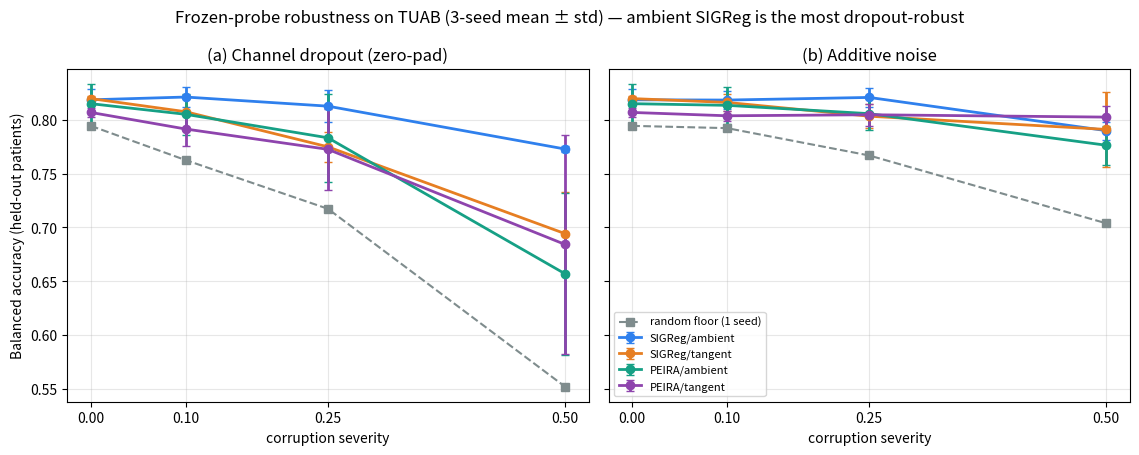

Here is the Python script that generated this plot: (Note: this script raises an exception after producing the figure.)
"""Robustness degradation figure (3-seed) — frozen-probe BA vs corruption severity.

Two panels (channel-dropout, additive noise). Per 2x2 cell: mean +- std balanced
accuracy over 3 seeds {1,1000,10000} at each severity. Random-encoder floor shown
single-seed as a dashed reference. Honest read: AMBIENT (esp. SIGReg) is the most
dropout-robust; the SPD-tangent / PEIRA objective degrades MORE under dropout; under
additive noise the cells overlap (no clean geometry advantage at 3 seeds).

Run (local, no GPU):  python examples/eeg/robustness_fig.py
"""
import os

import numpy as np
import matplotlib
matplotlib.use("Agg")
import matplotlib.pyplot as plt  # noqa: E402

# balanced accuracy, 3 seeds {1, 1000, 10000}
DATA = {
    "SIGReg/ambient": {
        "clean": [0.8329, 0.8137, 0.8089],
        "drop": {0.1: [0.8341, 0.8129, 0.8162], 0.25: [0.7968, 0.8081, 0.8329], 0.5: [0.7735, 0.7687, 0.7762]},
        "noise": {0.1: [0.8295, 0.8137, 0.8116], 0.25: [0.8302, 0.8097, 0.8222], 0.5: [0.7921, 0.7989, 0.7786]},
        "c": "#2f80ed"},
    "SIGReg/tangent": {
        "clean": [0.8176, 0.8183, 0.8230],
        "drop": {0.1: [0.7929, 0.8284, 0.8010], 0.25: [0.7594, 0.7929, 0.7722], 0.5: [0.7217, 0.6395, 0.7216]},
        "noise": {0.1: [0.8203, 0.8049, 0.8230], 0.25: [0.8124, 0.7876, 0.8098], 0.5: [0.8016, 0.7443, 0.8271]},
        "c": "#e67e22"},
    "PEIRA/ambient": {
        "clean": [0.8262, 0.8295, 0.7890],
        "drop": {0.1: [0.8073, 0.8268, 0.7810], 0.25: [0.7351, 0.8348, 0.7798], 0.5: [0.6181, 0.7621, 0.5908]},
        "noise": {0.1: [0.8249, 0.8262, 0.7890], 0.25: [0.8130, 0.8195, 0.7844], 0.5: [0.7997, 0.7740, 0.7552]},
        "c": "#16a085"},
    "PEIRA/tangent": {
        "clean": [0.8110, 0.8010, 0.8083],
        "drop": {0.1: [0.7808, 0.7792, 0.8141], 0.25: [0.7713, 0.7268, 0.8194], 0.5: [0.6906, 0.5567, 0.8054]},
        "noise": {0.1: [0.8070, 0.7970, 0.8070], 0.25: [0.8110, 0.7905, 0.8124], 0.5: [0.8022, 0.7900, 0.8151]},
        "c": "#8e44ad"},
}
# random-encoder floor (single seed, reference only)
RANDOM = {"clean": 0.7943, "drop": {0.1: 0.7625, 0.25: 0.7173, 0.5: 0.5522},
          "noise": {0.1: 0.7922, 0.25: 0.7668, 0.5: 0.7038}}
LEVELS = [0.1, 0.25, 0.5]

fig, axes = plt.subplots(1, 2, figsize=(11.5, 4.6), sharey=True)
for ax, kind, title in zip(axes, ("drop", "noise"),
                           ("(a) Channel dropout (zero-pad)", "(b) Additive noise")):
    xs = [0.0] + LEVELS
    for name, d in DATA.items():
        ys = [np.mean(d["clean"])] + [np.mean(d[kind][l]) for l in LEVELS]
        es = [np.std(d["clean"])] + [np.std(d[kind][l]) for l in LEVELS]
        ax.errorbar(xs, ys, yerr=es, marker="o", lw=2, capsize=3, color=d["c"], label=name)
    ry = [RANDOM["clean"]] + [RANDOM[kind][l] for l in LEVELS]
    ax.plot(xs, ry, marker="s", lw=1.5, ls="--", color="#7f8c8d", label="random floor (1 seed)")
    ax.set_xlabel("corruption severity"); ax.set_title(title)
    ax.grid(alpha=0.3); ax.set_xticks(xs)
axes[0].set_ylabel("Balanced accuracy (held-out patients)")
axes[1].legend(fontsize=8, loc="lower left")
fig.suptitle("Frozen-probe robustness on TUAB (3-seed mean ± std) — ambient SIGReg is the most dropout-robust")
fig.tight_layout()
out = os.path.normpath(os.path.join(os.path.dirname(__file__), "..", "..",
                                    "results", "robustness", "robustness_3seed.png"))
os.makedirs(os.path.dirname(out), exist_ok=True)
fig.savefig(out, dpi=150)
print(f"saved {out}")
